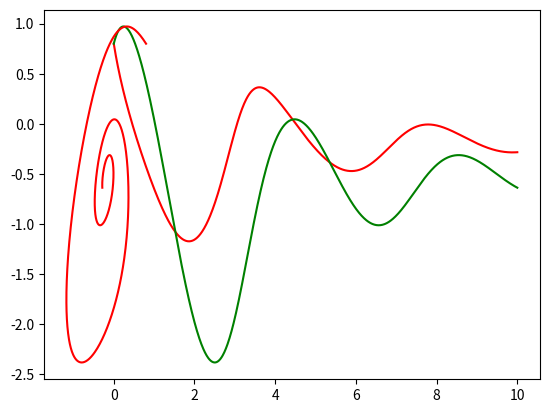

The matplotlib source for this figure:
from scipy.integrate import odeint
import numpy as np
import matplotlib.pyplot as plt

def jet_engine_dynamic(y, t):
    a, b = y
    a = float(a)
    b = float(b)
    a_dot = -b - 1.5*(a**2) - 0.5*(a**3) - 0.5
    b_dot = 3*a - b
    dydt = [a_dot, b_dot]
    return dydt

def TC_Simulate(Mode,initialCondition,time_bound):
    time_step = 0.01;
    time_bound = float(time_bound)

    number_points = int(np.ceil(time_bound/time_step))
    t = [i*time_step for i in range(0,number_points)]
    if t[-1] != time_step:
        t.append(time_bound)
    newt = []
    for step in t:
        newt.append(float(format(step, '.2f')))
    t = newt

    sol = odeint(jet_engine_dynamic, initialCondition, t, hmax=time_step)

    # Construct the final output
    trace = []
    for j in range(len(t)):
        #print t[j], current_psi
        tmp = []
        tmp.append(t[j])
        tmp.append(float(sol[j,0]))
        tmp.append(float(sol[j,1]))
        trace.append(tmp)
    return trace

if __name__ == "__main__":

    sol = TC_Simulate("Default", [0.8, 0.8], 10.0)
    #for s in sol:
	#	print(s)

    time = [row[0] for row in sol]

    a = [row[1] for row in sol]

    b = [row[2] for row in sol]

    plt.plot(time, a, "-r")
    plt.plot(time, b, "-g")
    plt.show()
    plt.plot(a, b, "-r")
    plt.show()
